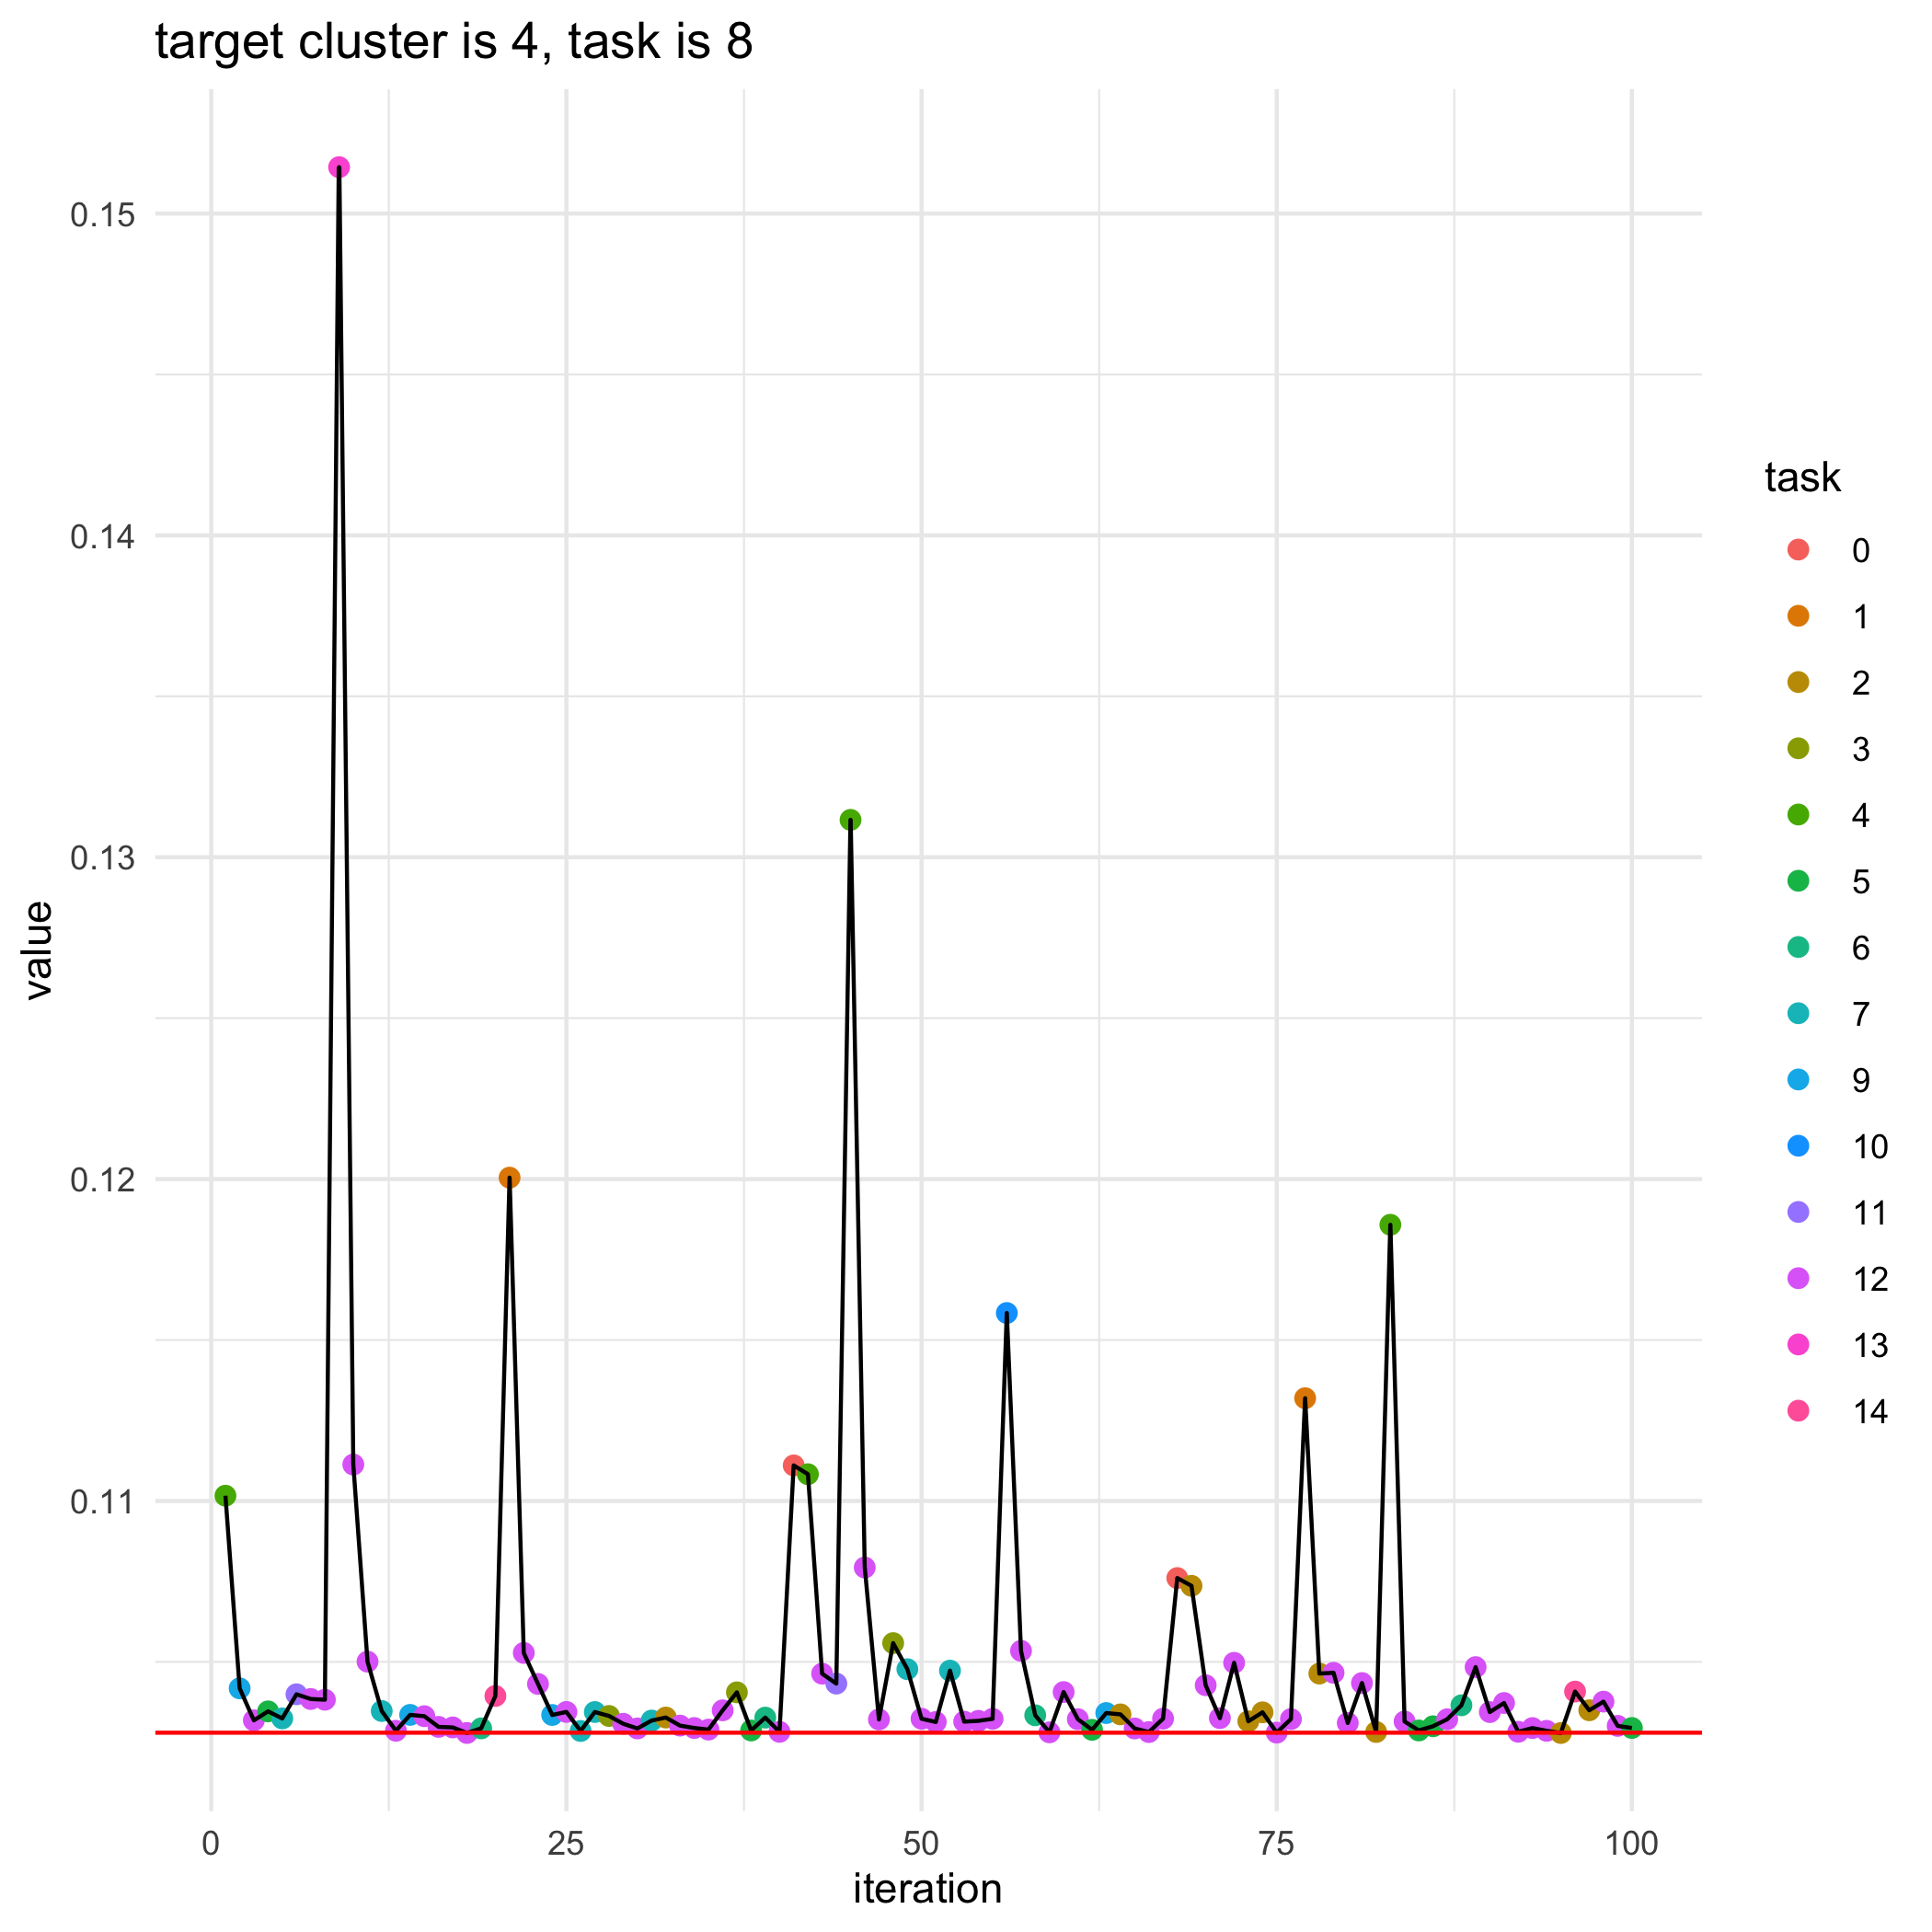

The file beside this chart, header and first rows:
, losses, bandit_selects
0, 0.1028, 
1, 0.1102, 4.0
2, 0.1042, 9.0
3, 0.1032, 12.0
4, 0.1035, 5.0
5, 0.1032, 7.0
6, 0.104, 11.0
7, 0.1038, 12.0
8, 0.1038, 12.0
9, 0.1514, 13.0
10, 0.1111, 12.0
11, 0.105, 12.0
12, 0.1035, 7.0
13, 0.1029, 12.0
14, 0.1034, 9.0
15, 0.1033, 12.0
16, 0.103, 12.0
17, 0.103, 12.0
18, 0.1028, 12.0
19, 0.1029, 6.0
20, 0.1039, 14.0
21, 0.12, 1.0
22, 0.1053, 12.0
23, 0.1043, 12.0
24, 0.1034, 9.0
25, 0.1034, 12.0
26, 0.1029, 7.0
27, 0.1034, 7.0
28, 0.1033, 3.0
29, 0.1031, 12.0
30, 0.1029, 12.0
31, 0.1032, 7.0
32, 0.1033, 2.0
33, 0.103, 12.0
34, 0.1029, 12.0
35, 0.1029, 12.0
36, 0.1035, 12.0
37, 0.1041, 3.0
38, 0.1029, 5.0
39, 0.1033, 6.0
40, 0.1028, 12.0
41, 0.1111, 0.0
42, 0.1108, 4.0
43, 0.1046, 12.0
44, 0.1043, 11.0
45, 0.1312, 4.0
46, 0.1079, 12.0
47, 0.1032, 12.0
48, 0.1056, 3.0
49, 0.1048, 7.0
50, 0.1032, 12.0
51, 0.1031, 12.0
52, 0.1047, 7.0
53, 0.1031, 12.0
54, 0.1032, 12.0
55, 0.1032, 12.0
56, 0.1158, 10.0
57, 0.1053, 12.0
58, 0.1033, 6.0
59, 0.1028, 12.0
... 41 more rows
